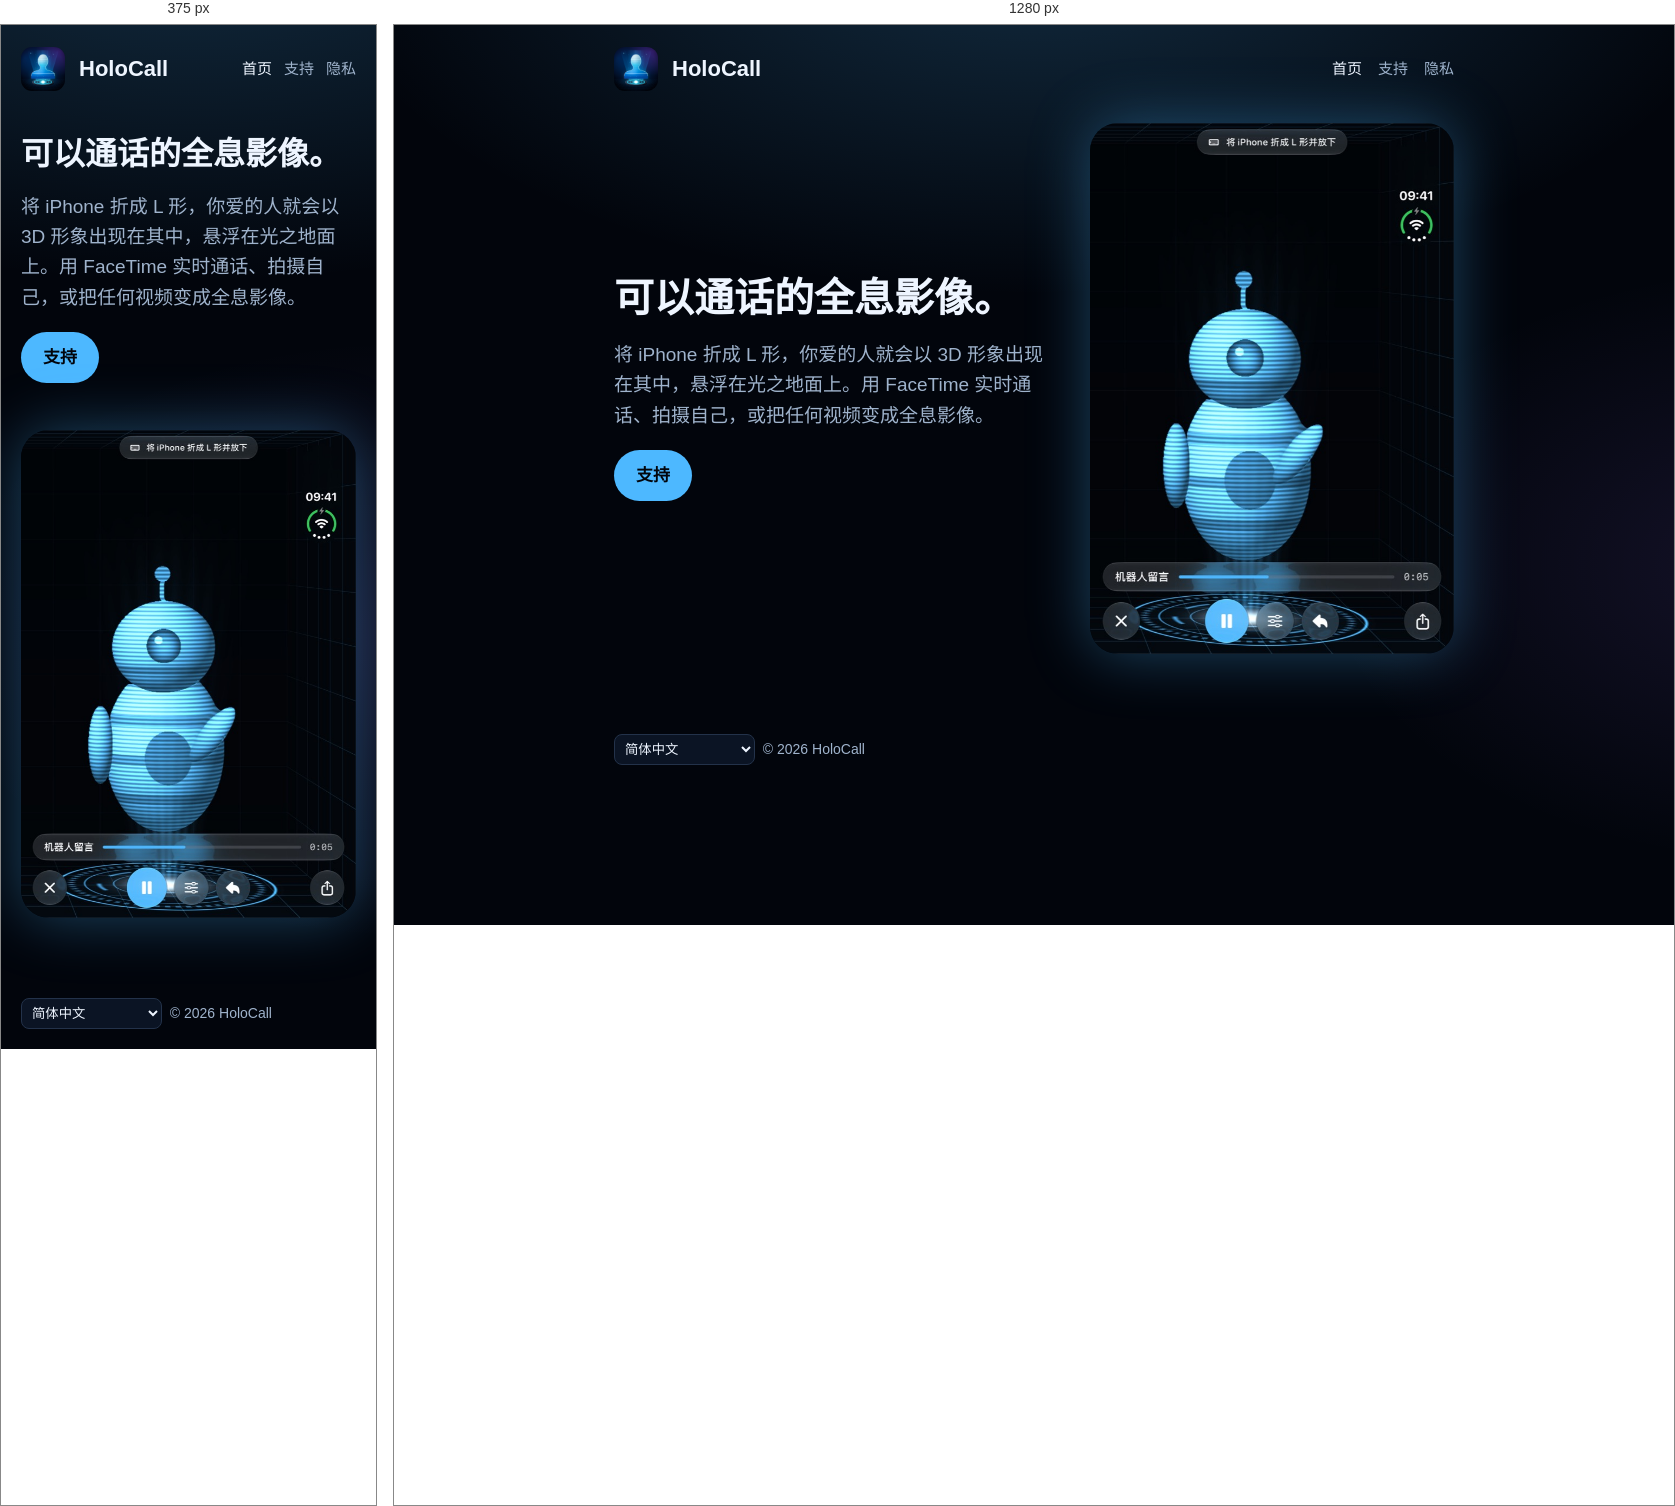
Rendered at 375 px and 1280 px, left to right.

<!-- file: index.html -->
<!doctype html><html lang="zh-Hans"><head><meta charset="utf-8"><meta name="viewport" content="width=device-width,initial-scale=1">
<title>HoloCall</title><link rel="stylesheet" href="../style.css"><link rel="icon" href="../icon.png"></head><body>
<header><img src="../icon.png" alt=""><a class="brand" href="index.html">HoloCall</a><nav><a href="index.html" class="on">首页</a><a href="support.html" class="">支持</a><a href="privacy.html" class="">隐私</a></nav></header>
<main><section class="hero"><div><h1>可以通话的全息影像。</h1><p class="lead">将 iPhone 折成 L 形，你爱的人就会以 3D 形象出现在其中，悬浮在光之地面上。用 FaceTime 实时通话、拍摄自己，或把任何视频变成全息影像。</p>
<p><a class="btn" href="support.html">支持</a></p></div><img src="hero.jpg" alt="HoloCall"></section></main>
<footer><select aria-label="Language" onchange="location.href='../'+this.value+'/index.html'"><option value="en" >English</option><option value="fr" >Français</option><option value="de" >Deutsch</option><option value="es" >Español</option><option value="it" >Italiano</option><option value="pt-BR" >Português (Brasil)</option><option value="nl" >Nederlands</option><option value="ja" >日本語</option><option value="ko" >한국어</option><option value="zh-Hans" selected>简体中文</option><option value="ru" >Русский</option></select> &nbsp;© 2026 HoloCall</footer>
</body></html>

/* @media block from style.css */
@media (max-width:700px){.hero{grid-template-columns:1fr}h1{font-size:32px}nav{gap:12px}}